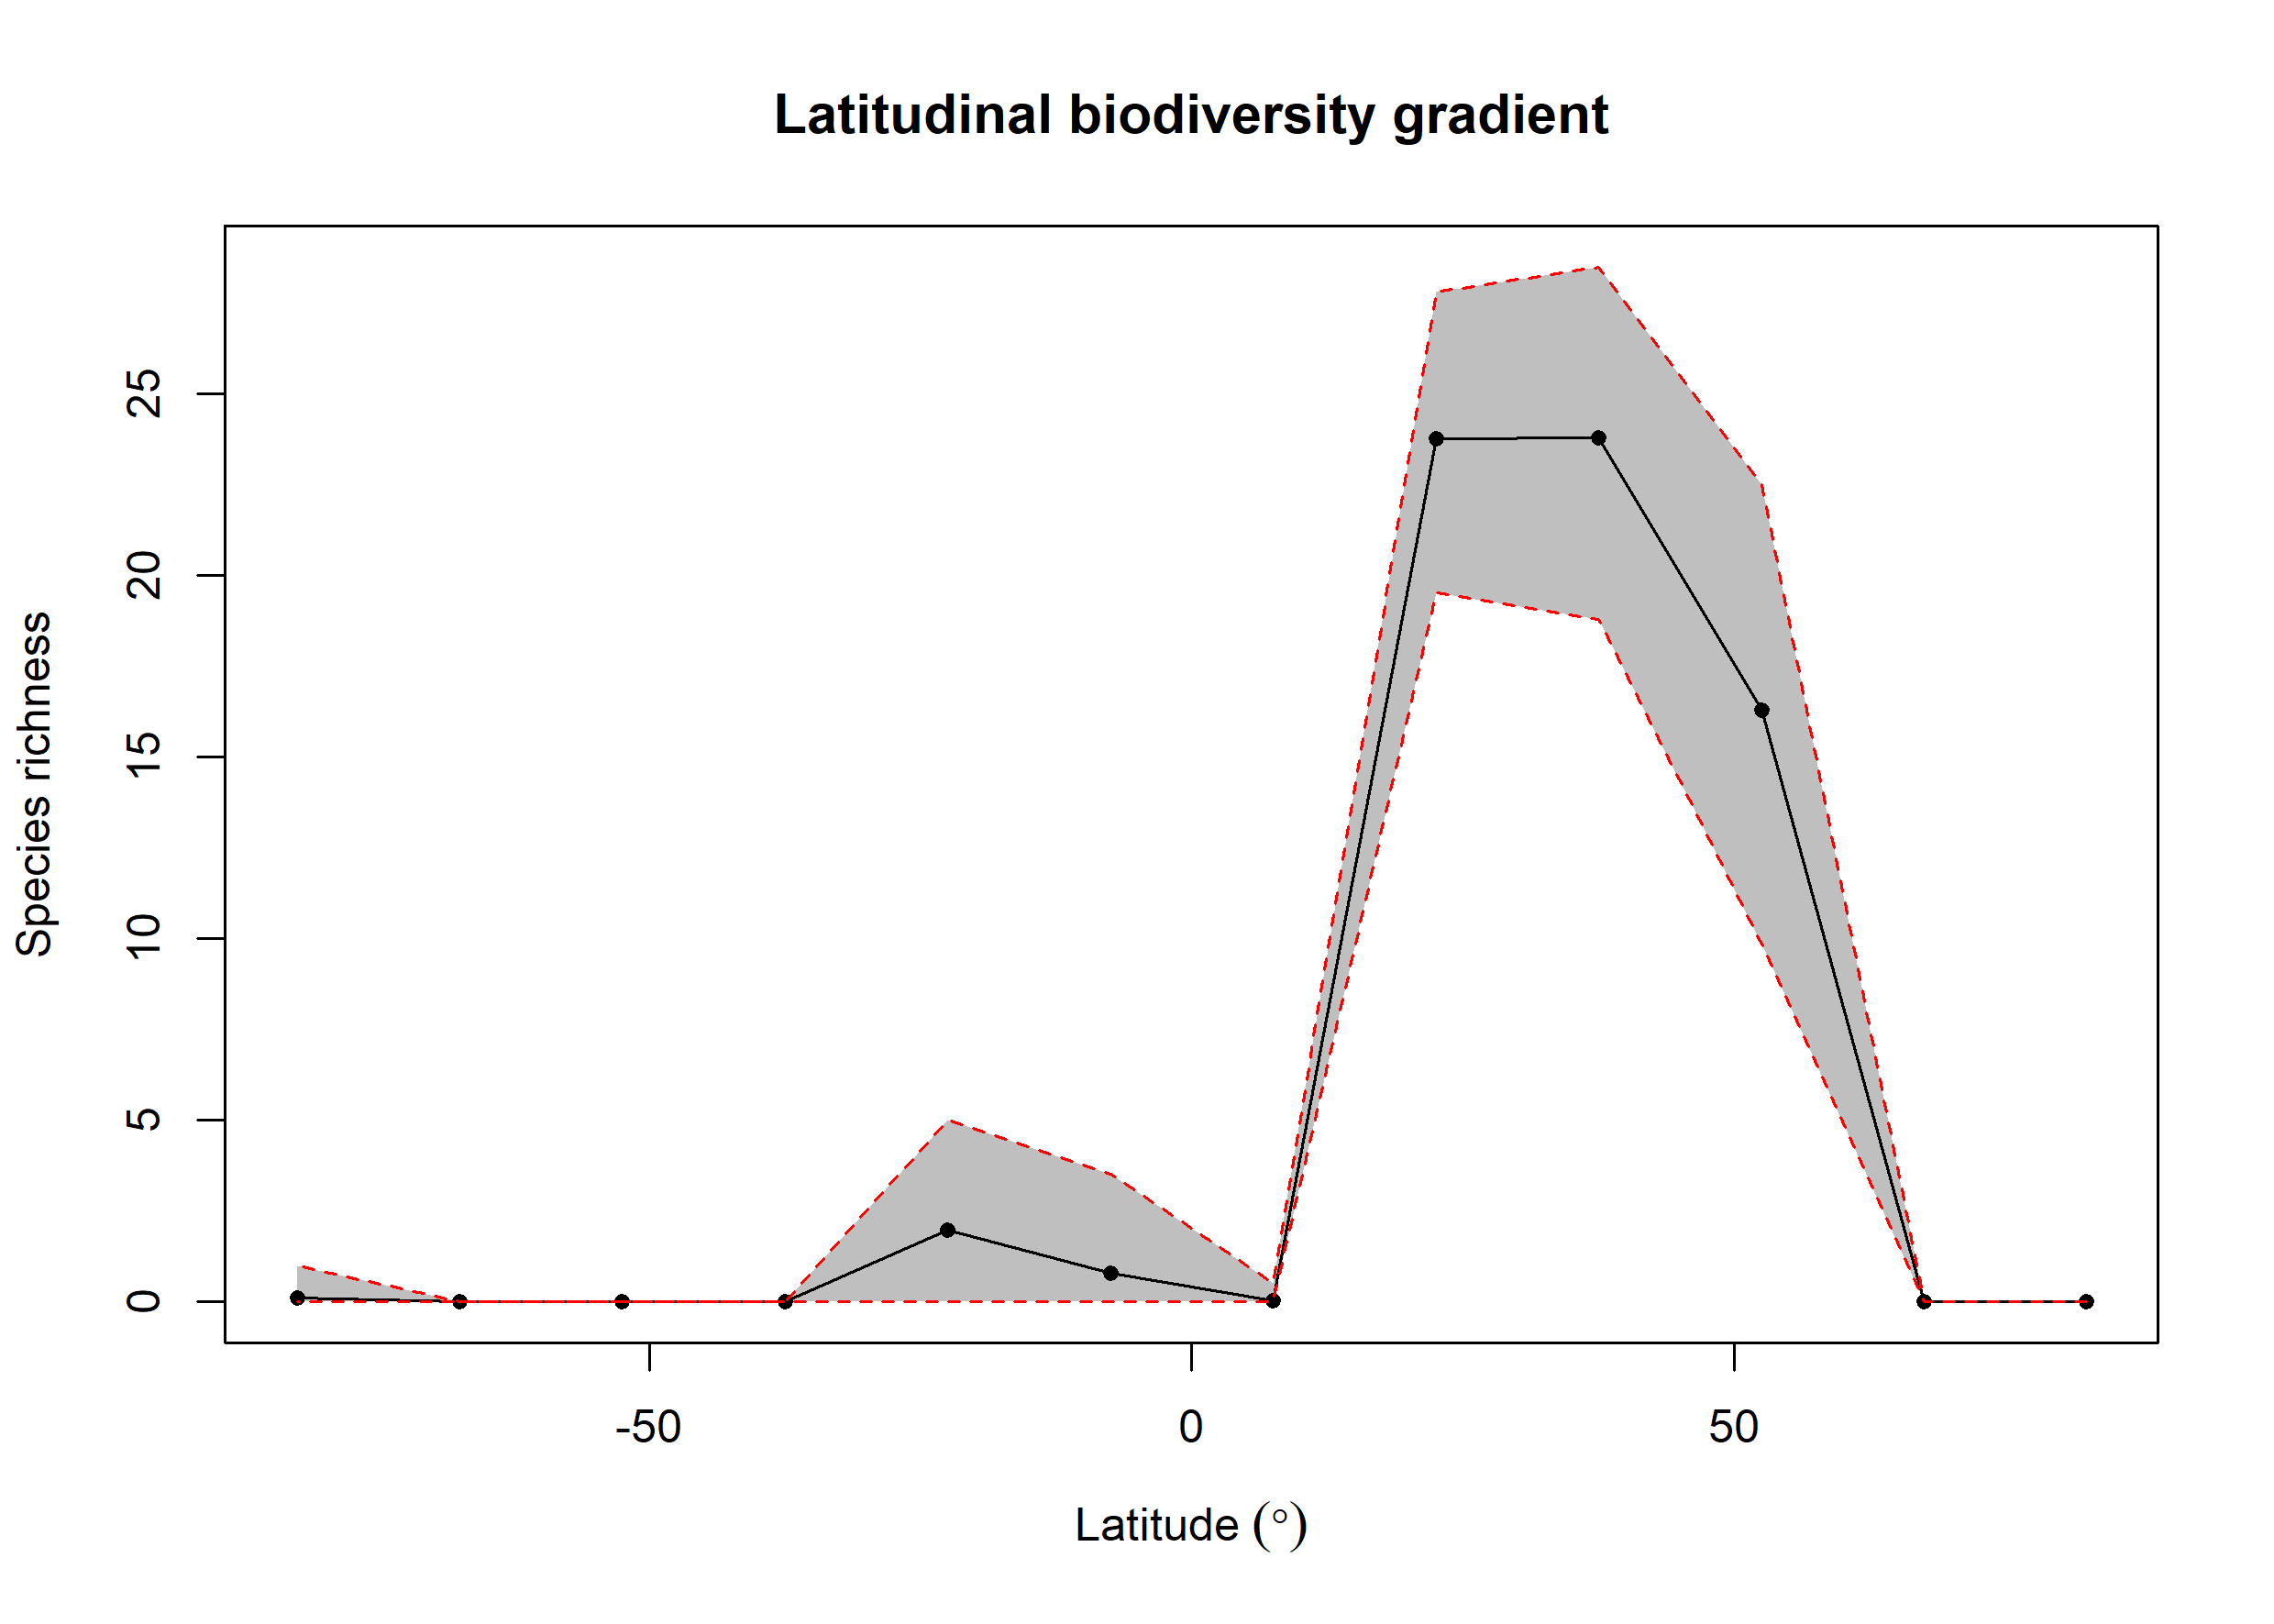

The table this chart was drawn from, first rows:
bin, max, min, mid, hemisphere, mean_richness, CI.Lower, CI.Upper
1, 90, 75, 82.5, N, NA, NA, NA
2, 75, 60, 67.5, N, NA, NA, NA
3, 60, 45, 52.5, N, 16.28, 9.849, 22.5
4, 45, 30, 37.5, N, 23.78, 18.79, 28.49
5, 30, 15, 22.5, N, 23.76, 19.53, 27.79
6, 15, 0, 7.5, N, 0.03, 0, 0.525
7, 0, -15, -7.5, S, 0.7999, 0, 3.525
8, -15, -30, -22.5, S, 1.97, 0, 5
9, -30, -45, -37.5, S, NA, NA, NA
10, -45, -60, -52.5, S, NA, NA, NA
11, -60, -75, -67.5, S, NA, NA, NA
12, -75, -90, -82.5, S, 0.12, 0, 1
